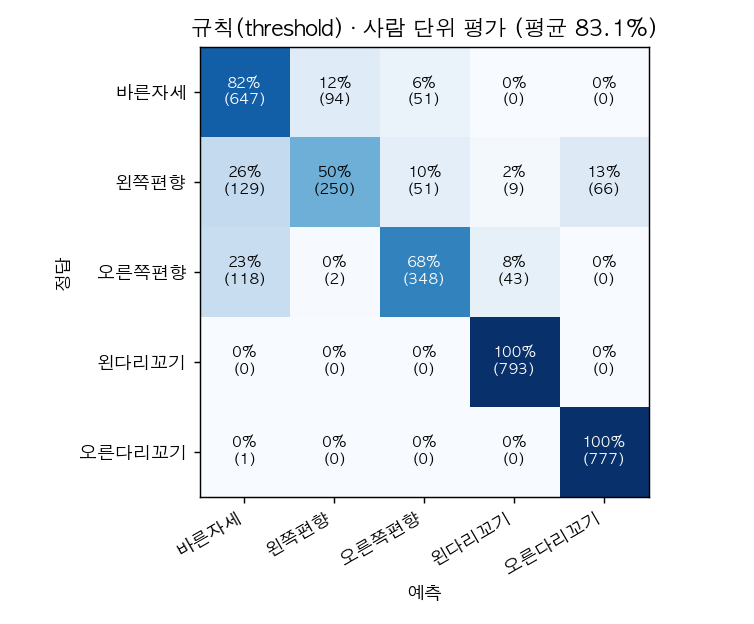

Source data for this figure (header and first rows):
, 바른자세, 왼쪽편향, 오른쪽편향, 왼다리꼬기, 오른다리꼬기
바른자세, 647, 94, 51, 0, 0
왼쪽편향, 129, 250, 51, 9, 66
오른쪽편향, 118, 2, 348, 43, 0
왼다리꼬기, 0, 0, 0, 793, 0
오른다리꼬기, 1, 0, 0, 0, 777
